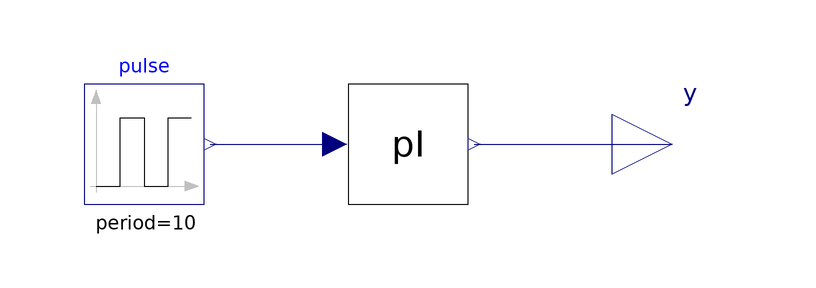

The component connection diagram of the Modelica model below, drawn from its own Placement and Line annotations.

model PITest_NoDelay
        Modelica.Blocks.Interfaces.RealOutput y annotation (Placement(transformation(extent={{36,0},{56,20}})));
        Modelica.Blocks.Sources.Pulse pulse(
          startTime=0,
          nperiod=2,
          width=50,
          period=10,
          amplitude=-0.016,
          offset=0.008) annotation (Placement(transformation(extent={{-52,0},{-32,20}})));
        HVDC_Emtp.PI pI(
          init_value=0,
          KI=50,
          KP=10,
          max=0.8,
          min=-0.8) annotation (Placement(transformation(extent={{-8,0},{12,20}})));
      equation
        connect(pI.y, y) annotation (Line(points={{13,10},{46,10}}, color={0,0,127}));
        connect(pulse.y, pI.u) annotation (Line(points={{-31,10},{-10.2,10}}, color={0,0,127}));
        annotation (Diagram(coordinateSystem(preserveAspectRatio=false, extent={{-100,-100},{100,100}})));
      end PITest_NoDelay;